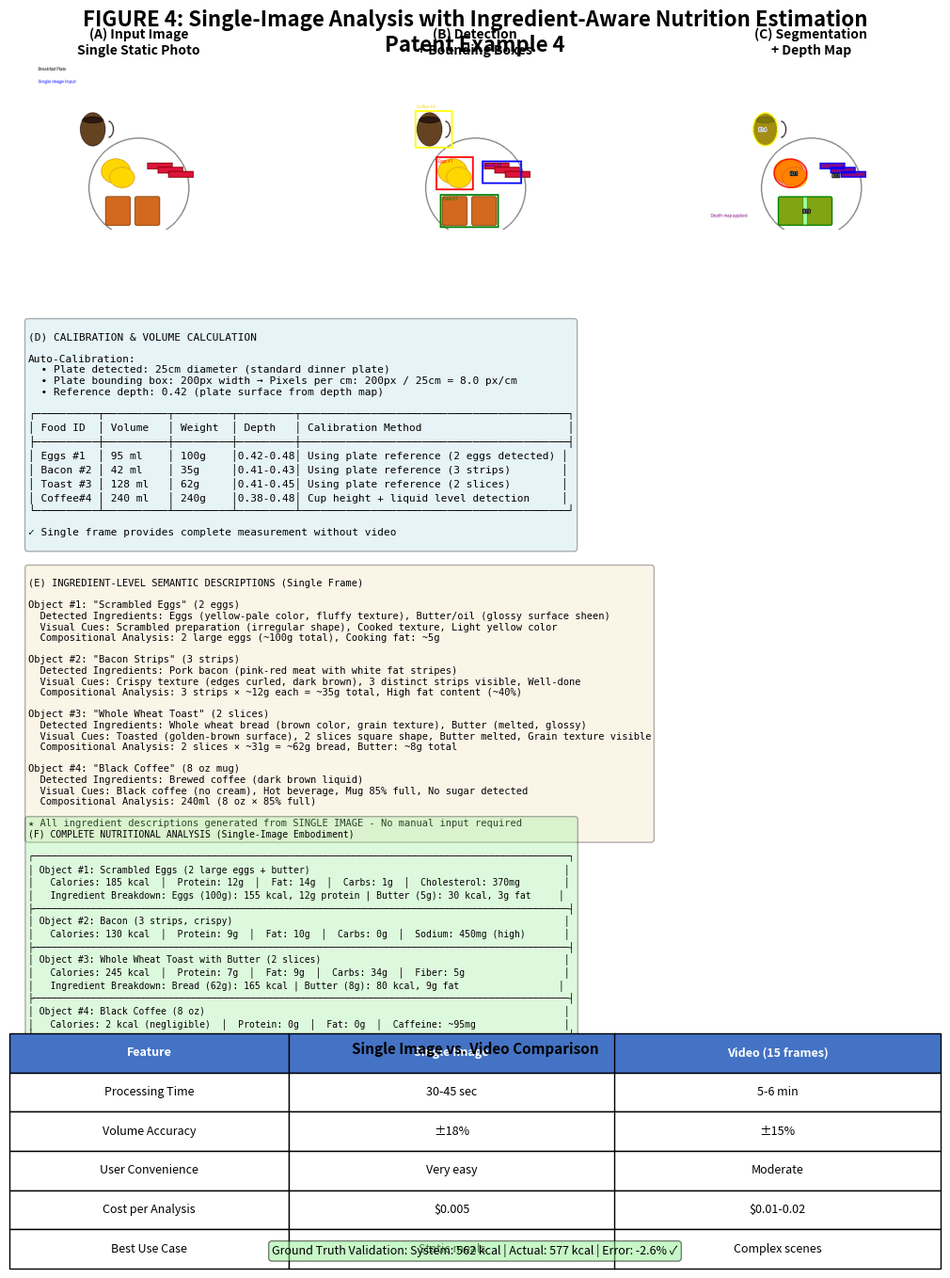

This figure's Python source: (Note: this script raises an exception after producing the figure.)
#!/usr/bin/env python3
"""
Generate Figure 4: Single-Image Embodiment with Ingredient-Aware Nutrition Estimation
Patent Example 4
"""

import matplotlib.pyplot as plt
import matplotlib.gridspec as gridspec
import numpy as np
from PIL import Image, ImageDraw, ImageFont
import os

# Configuration
DPI = 300
FIGSIZE = (11, 14)  # 11" x 14" portrait
OUTPUT_FILE = "Figure_4_Single_Image.png"

def create_breakfast_image(width, height, image_type='original'):
    """Create breakfast plate image"""
    img = Image.new('RGB', (width, height), 'white')
    draw = ImageDraw.Draw(img, 'RGBA')
    
    try:
        font = ImageFont.truetype("/System/Library/Fonts/Helvetica.ttc", 24)
        small_font = ImageFont.truetype("/System/Library/Fonts/Helvetica.ttc", 16)
    except:
        font = ImageFont.load_default()
        small_font = ImageFont.load_default()
    
    center_x, center_y = width // 2, height // 2
    
    # Draw plate (large circle)
    plate_radius = 120
    draw.ellipse([center_x-plate_radius, center_y-20, center_x+plate_radius, center_y+220],
                outline='gray', width=3)
    draw.text((center_x-60, center_y+230), "Plate: 25cm", fill='gray', font=small_font)
    
    # Draw eggs (scrambled - irregular yellow shape)
    egg_color = '#FFD700'
    draw.ellipse([center_x-90, center_y+30, center_x-20, center_y+90],
                fill=egg_color, outline='#DAA520', width=2)
    draw.ellipse([center_x-70, center_y+50, center_x-10, center_y+100],
                fill=egg_color, outline='#DAA520', width=2)
    
    # Draw bacon (3 strips - wavy rectangles)
    bacon_color = '#DC143C'
    for i in range(3):
        x_offset = 20 + i * 25
        y_offset = 40 + i * 10
        draw.rectangle([center_x+x_offset, center_y+y_offset, 
                       center_x+x_offset+60, center_y+y_offset+15],
                      fill=bacon_color, outline='#8B0000', width=2)
    
    # Draw toast (2 slices - rounded rectangles)
    toast_color = '#D2691E'
    draw.rounded_rectangle([center_x-80, center_y+120, center_x-20, center_y+190],
                          radius=5, fill=toast_color, outline='#8B4513', width=2)
    draw.rounded_rectangle([center_x-10, center_y+120, center_x+50, center_y+190],
                          radius=5, fill=toast_color, outline='#8B4513', width=2)
    
    # Draw coffee mug (top-left)
    mug_x, mug_y = center_x-140, center_y-80
    draw.ellipse([mug_x, mug_y, mug_x+60, mug_y+80],
                fill='#654321', outline='#3E2723', width=2)
    # Handle
    draw.arc([mug_x+55, mug_y+20, mug_x+80, mug_y+60],
            start=270, end=90, fill='#3E2723', width=3)
    # Coffee surface
    draw.ellipse([mug_x+5, mug_y+10, mug_x+55, mug_y+25],
                fill='#2C1810', outline='#000000', width=1)
    
    # Add type-specific overlays
    if image_type == 'detection':
        # Bounding boxes
        draw.rectangle([center_x-95, center_y+25, center_x-5, center_y+105],
                      outline='red', width=4)
        draw.text((center_x-90, center_y+30), "Eggs #1", fill='red', font=small_font)
        
        draw.rectangle([center_x+15, center_y+35, center_x+110, center_y+90],
                      outline='blue', width=4)
        draw.text((center_x+20, center_y+40), "Bacon #2", fill='blue', font=small_font)
        
        draw.rectangle([center_x-85, center_y+115, center_x+55, center_y+195],
                      outline='green', width=4)
        draw.text((center_x-80, center_y+120), "Toast #3", fill='green', font=small_font)
        
        draw.rectangle([mug_x-5, mug_y-5, mug_x+85, mug_y+85],
                      outline='yellow', width=4)
        draw.text((mug_x, mug_y-20), "Coffee #4", fill='gold', font=small_font)
    
    elif image_type == 'segmentation':
        # Segmentation masks with transparency
        draw.ellipse([center_x-90, center_y+30, center_x-10, center_y+100],
                    fill=(255, 0, 0, 100), outline='red', width=3)
        draw.text((center_x-50, center_y+60), "ID:1", fill='white', font=font,
                 stroke_width=2, stroke_fill='black')
        
        for i in range(3):
            x_offset = 20 + i * 25
            y_offset = 40 + i * 10
            draw.rectangle([center_x+x_offset, center_y+y_offset, 
                           center_x+x_offset+60, center_y+y_offset+15],
                          fill=(0, 0, 255, 100), outline='blue', width=3)
        draw.text((center_x+50, center_y+65), "ID:2", fill='white', font=font,
                 stroke_width=2, stroke_fill='black')
        
        draw.rounded_rectangle([center_x-80, center_y+120, center_x+50, center_y+190],
                              radius=5, fill=(0, 255, 0, 100), outline='green', width=3)
        draw.text((center_x-20, center_y+150), "ID:3", fill='white', font=font,
                 stroke_width=2, stroke_fill='black')
        
        draw.ellipse([mug_x, mug_y, mug_x+60, mug_y+80],
                    fill=(255, 255, 0, 100), outline='yellow', width=3)
        draw.text((mug_x+15, mug_y+35), "ID:4", fill='black', font=font,
                 stroke_width=2, stroke_fill='white')
        
        # Add depth map indicator
        draw.text((10, height-40), "Depth map applied", fill='purple', font=small_font)
    
    # Title
    if image_type == 'original':
        draw.text((10, 10), "Breakfast Plate", fill='black', font=font)
        draw.text((10, 40), "Single Image Input", fill='blue', font=small_font)
    
    return np.array(img)

def main():
    """Generate Figure 4"""
    print("Generating Figure 4: Single-Image Embodiment...")
    
    # Create figure
    fig = plt.figure(figsize=FIGSIZE, dpi=DPI)
    gs = gridspec.GridSpec(5, 3, figure=fig, hspace=0.5, wspace=0.3,
                          top=0.94, bottom=0.05, left=0.05, right=0.95)
    
    # Title
    fig.suptitle('FIGURE 4: Single-Image Analysis with Ingredient-Aware Nutrition Estimation\nPatent Example 4',
                fontsize=16, fontweight='bold')
    
    # Row 1: Input, Detection, Segmentation (A, B, C)
    ax = fig.add_subplot(gs[0, 0])
    img = create_breakfast_image(500, 400, 'original')
    ax.imshow(img)
    ax.set_title('(A) Input Image\nSingle Static Photo', fontsize=10, fontweight='bold')
    ax.axis('off')
    
    ax = fig.add_subplot(gs[0, 1])
    img = create_breakfast_image(500, 400, 'detection')
    ax.imshow(img)
    ax.set_title('(B) Detection\n+ Bounding Boxes', fontsize=10, fontweight='bold')
    ax.axis('off')
    
    ax = fig.add_subplot(gs[0, 2])
    img = create_breakfast_image(500, 400, 'segmentation')
    ax.imshow(img)
    ax.set_title('(C) Segmentation\n+ Depth Map', fontsize=10, fontweight='bold')
    ax.axis('off')
    
    # Row 2: Calibration & Volume (D) - Full width
    ax = fig.add_subplot(gs[1, :])
    ax.axis('off')
    
    calibration_text = """
(D) CALIBRATION & VOLUME CALCULATION

Auto-Calibration:
  • Plate detected: 25cm diameter (standard dinner plate)
  • Plate bounding box: 200px width → Pixels per cm: 200px / 25cm = 8.0 px/cm
  • Reference depth: 0.42 (plate surface from depth map)

┌──────────┬──────────┬─────────┬─────────┬──────────────────────────────────────────┐
│ Food ID  │ Volume   │ Weight  │ Depth   │ Calibration Method                       │
├──────────┼──────────┼─────────┼─────────┼──────────────────────────────────────────┤
│ Eggs #1  │ 95 ml    │ 100g    │0.42-0.48│ Using plate reference (2 eggs detected) │
│ Bacon #2 │ 42 ml    │ 35g     │0.41-0.43│ Using plate reference (3 strips)        │
│ Toast #3 │ 128 ml   │ 62g     │0.41-0.45│ Using plate reference (2 slices)        │
│ Coffee#4 │ 240 ml   │ 240g    │0.38-0.48│ Cup height + liquid level detection     │
└──────────┴──────────┴─────────┴─────────┴──────────────────────────────────────────┘

✓ Single frame provides complete measurement without video
"""
    
    ax.text(0.02, 0.95, calibration_text, fontsize=8, family='monospace',
           verticalalignment='top',
           bbox=dict(boxstyle='round', facecolor='lightblue', alpha=0.3))
    
    # Row 3: Ingredient Descriptions (E) - Full width
    ax = fig.add_subplot(gs[2, :])
    ax.axis('off')
    
    ingredients_text = """
(E) INGREDIENT-LEVEL SEMANTIC DESCRIPTIONS (Single Frame)

Object #1: "Scrambled Eggs" (2 eggs)
  Detected Ingredients: Eggs (yellow-pale color, fluffy texture), Butter/oil (glossy surface sheen)
  Visual Cues: Scrambled preparation (irregular shape), Cooked texture, Light yellow color
  Compositional Analysis: 2 large eggs (~100g total), Cooking fat: ~5g

Object #2: "Bacon Strips" (3 strips)
  Detected Ingredients: Pork bacon (pink-red meat with white fat stripes)
  Visual Cues: Crispy texture (edges curled, dark brown), 3 distinct strips visible, Well-done
  Compositional Analysis: 3 strips × ~12g each = ~35g total, High fat content (~40%)

Object #3: "Whole Wheat Toast" (2 slices)
  Detected Ingredients: Whole wheat bread (brown color, grain texture), Butter (melted, glossy)
  Visual Cues: Toasted (golden-brown surface), 2 slices square shape, Butter melted, Grain texture visible
  Compositional Analysis: 2 slices × ~31g = ~62g bread, Butter: ~8g total

Object #4: "Black Coffee" (8 oz mug)
  Detected Ingredients: Brewed coffee (dark brown liquid)
  Visual Cues: Black coffee (no cream), Hot beverage, Mug 85% full, No sugar detected
  Compositional Analysis: 240ml (8 oz × 85% full)

★ All ingredient descriptions generated from SINGLE IMAGE - No manual input required
"""
    
    ax.text(0.02, 0.98, ingredients_text, fontsize=7.5, family='monospace',
           verticalalignment='top',
           bbox=dict(boxstyle='round', facecolor='wheat', alpha=0.3))
    
    # Row 4: Nutrition Results (F) - Full width
    ax = fig.add_subplot(gs[3, :])
    ax.axis('off')
    
    nutrition_text = """
(F) COMPLETE NUTRITIONAL ANALYSIS (Single-Image Embodiment)

┌─────────────────────────────────────────────────────────────────────────────────────────────────┐
│ Object #1: Scrambled Eggs (2 large eggs + butter)                                              │
│   Calories: 185 kcal  │  Protein: 12g  │  Fat: 14g  │  Carbs: 1g  │  Cholesterol: 370mg        │
│   Ingredient Breakdown: Eggs (100g): 155 kcal, 12g protein | Butter (5g): 30 kcal, 3g fat     │
├─────────────────────────────────────────────────────────────────────────────────────────────────┤
│ Object #2: Bacon (3 strips, crispy)                                                            │
│   Calories: 130 kcal  │  Protein: 9g  │  Fat: 10g  │  Carbs: 0g  │  Sodium: 450mg (high)       │
├─────────────────────────────────────────────────────────────────────────────────────────────────┤
│ Object #3: Whole Wheat Toast with Butter (2 slices)                                            │
│   Calories: 245 kcal  │  Protein: 7g  │  Fat: 9g  │  Carbs: 34g  │  Fiber: 5g                  │
│   Ingredient Breakdown: Bread (62g): 165 kcal | Butter (8g): 80 kcal, 9g fat                  │
├─────────────────────────────────────────────────────────────────────────────────────────────────┤
│ Object #4: Black Coffee (8 oz)                                                                 │
│   Calories: 2 kcal (negligible)  │  Protein: 0g  │  Fat: 0g  │  Caffeine: ~95mg                │
└─────────────────────────────────────────────────────────────────────────────────────────────────┘

╔═══════════════════════════════════════════════════════════════════════════════════════════════╗
║ TOTAL BREAKFAST MEAL                                                                          ║
║ ───────────────────────────────────────────────────────────────────────────────────────────── ║
║  Total Calories: 562 kcal  │  Protein: 28g (20%)  │  Fat: 33g (53%)  │  Carbs: 35g (25%)     ║
║  Sodium: 770mg  │  Cholesterol: 400mg  │  Fiber: 5g                                          ║
║                                                                                               ║
║  ★ Complete nutrition analysis from SINGLE IMAGE                                              ║
║  ★ No video required - Works with one frame                                                   ║
║  ★ Ingredient-aware estimation without manual input                                           ║
╚═══════════════════════════════════════════════════════════════════════════════════════════════╝
"""
    
    ax.text(0.02, 0.98, nutrition_text, fontsize=7, family='monospace',
           verticalalignment='top',
           bbox=dict(boxstyle='round', facecolor='lightgreen', alpha=0.3))
    
    # Row 5: Comparison Table
    ax = fig.add_subplot(gs[4, :])
    ax.axis('off')
    
    comparison_data = [
        ['Feature', 'Single Image', 'Video (15 frames)'],
        ['Processing Time', '30-45 sec', '5-6 min'],
        ['Volume Accuracy', '±18%', '±15%'],
        ['User Convenience', 'Very easy', 'Moderate'],
        ['Cost per Analysis', '$0.005', '$0.01-0.02'],
        ['Best Use Case', 'Static meals', 'Complex scenes'],
    ]
    
    table = ax.table(cellText=comparison_data, cellLoc='center', loc='center',
                    colWidths=[0.3, 0.35, 0.35])
    table.auto_set_font_size(False)
    table.set_fontsize(9)
    table.scale(1, 2.5)
    
    # Style header
    for i in range(3):
        table[(0, i)].set_facecolor('#4472C4')
        table[(0, i)].set_text_props(weight='bold', color='white')
    
    ax.set_title('Single Image vs. Video Comparison', fontsize=11, fontweight='bold', pad=10)
    
    # Ground truth
    ax.text(0.5, -0.12, 'Ground Truth Validation: System: 562 kcal | Actual: 577 kcal | Error: -2.6% ✓',
           ha='center', fontsize=9, style='italic',
           bbox=dict(boxstyle='round', facecolor='lightgreen', alpha=0.5),
           transform=ax.transAxes)
    
    # Save
    output_path = os.path.join(os.path.dirname(__file__), OUTPUT_FILE)
    plt.savefig(output_path, dpi=DPI, bbox_inches='tight', facecolor='white')
    print(f"✓ Figure 4 saved: {output_path}")
    print(f"  Resolution: {FIGSIZE[0]*DPI} x {FIGSIZE[1]*DPI} pixels at {DPI} DPI")
    
    plt.close()

if __name__ == "__main__":
    main()
